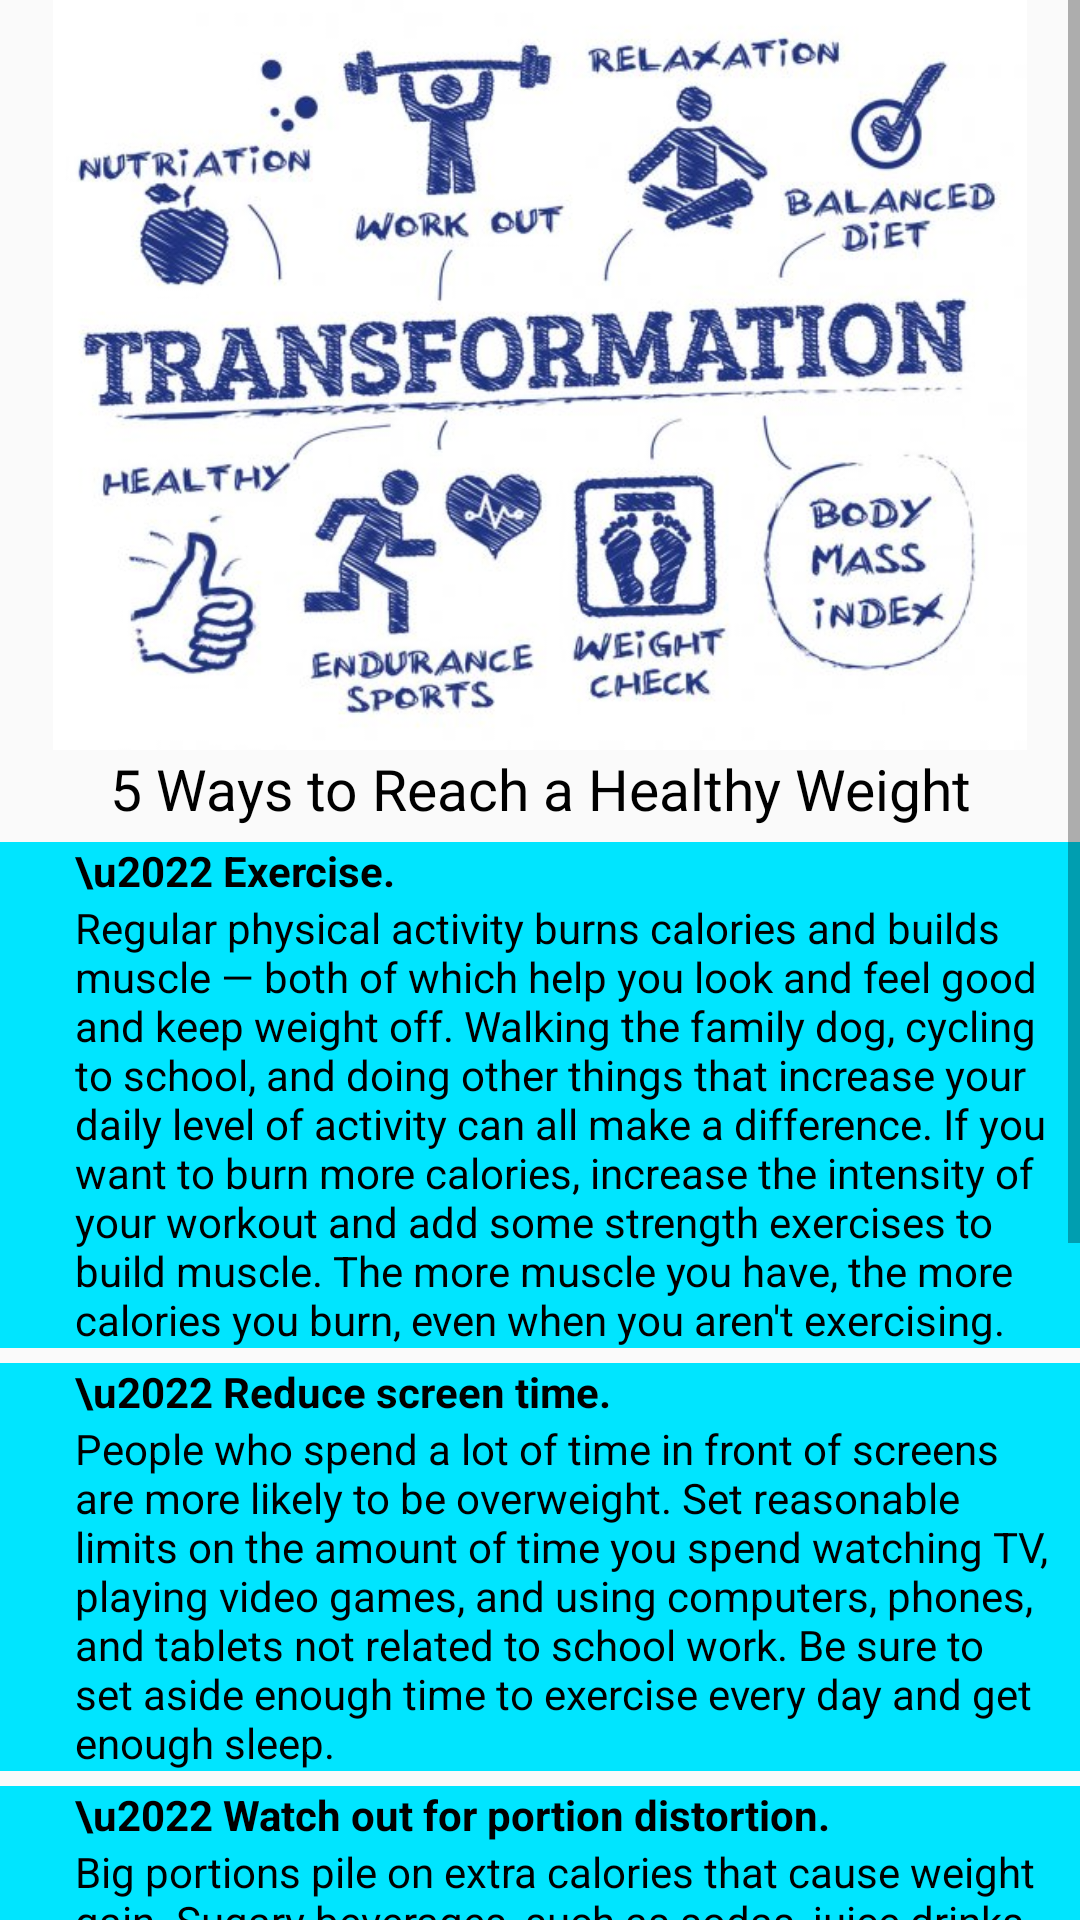

Produce the Android XML layout that renders to this screen, including the resource entries it uses.
<!-- AndroidManifest.xml: application theme Theme.AppCompat.Light -->
<!-- res/layout/activity_bmi_overweight_health_tips.xml -->
<?xml version="1.0" encoding="utf-8"?>

<ScrollView xmlns:android="http://schemas.android.com/apk/res/android"
    xmlns:app="http://schemas.android.com/apk/res-auto"
    xmlns:tools="http://schemas.android.com/tools"
    android:layout_width="match_parent"
    android:layout_height="match_parent"
    tools:context=".bmi_overweight_health_tips">

    <LinearLayout
        android:layout_width="match_parent"
        android:layout_height="match_parent"
        android:orientation="vertical">


        <ImageView
            android:src="@drawable/underweight"
            android:layout_width="match_parent"
            android:layout_height="250dp"/>

        <TextView
            android:textAlignment="center"
            android:textSize="19sp"
            android:text="5 Ways to Reach a Healthy Weight"
            android:textColor="@color/black"
            android:layout_width="match_parent"
            android:layout_height="wrap_content"/>

        <LinearLayout
            android:layout_marginTop="5dp"
            android:layout_width="wrap_content"
            android:layout_height="wrap_content"
            android:orientation="vertical"
            android:background="#00E5FF"
            >

            <TextView
                android:layout_marginLeft="25dp"
                android:textColor="@color/black"
                android:layout_width="wrap_content"
                android:layout_height="wrap_content"
                android:text="\u2022 Exercise."
                android:textStyle="bold" />

            <TextView
                android:layout_marginLeft="25dp"
                android:layout_width="wrap_content"
                android:layout_height="wrap_content"
                android:textColor="@color/black"
                android:text="Regular physical activity burns calories and builds muscle — both of which help you look and feel good and keep weight off. Walking the family dog, cycling to school, and doing other things that increase your daily level of activity can all make a difference. If you want to burn more calories, increase the intensity of your workout and add some strength exercises to build muscle. The more muscle you have, the more calories you burn, even when you aren't exercising."
                />

        </LinearLayout>

        <LinearLayout
            android:layout_marginTop="5dp"
            android:layout_width="wrap_content"
            android:layout_height="wrap_content"
            android:orientation="vertical"
            android:background="#00E5FF"
            >

            <TextView
                android:layout_marginLeft="25dp"
                android:textColor="@color/black"
                android:layout_width="wrap_content"
                android:layout_height="wrap_content"
                android:text="\u2022 Reduce screen time."
                android:textStyle="bold" />

            <TextView
                android:layout_marginLeft="25dp"
                android:layout_width="wrap_content"
                android:layout_height="wrap_content"
                android:textColor="@color/black"
                android:text="People who spend a lot of time in front of screens are more likely to be overweight. Set reasonable limits on the amount of time you spend watching TV, playing video games, and using computers, phones, and tablets not related to school work. Be sure to set aside enough time to exercise every day and get enough sleep."
                />

        </LinearLayout>

        <LinearLayout
            android:layout_marginTop="5dp"
            android:layout_width="wrap_content"
            android:layout_height="wrap_content"
            android:orientation="vertical"
            android:background="#00E5FF"
            >

            <TextView
                android:layout_marginLeft="25dp"
                android:textColor="@color/black"
                android:layout_width="wrap_content"
                android:layout_height="wrap_content"
                android:text="\u2022 Watch out for portion distortion. "
                android:textStyle="bold" />

            <TextView
                android:layout_marginLeft="25dp"
                android:layout_width="wrap_content"
                android:layout_height="wrap_content"
                android:textColor="@color/black"
                android:text="Big portions pile on extra calories that cause weight gain. Sugary beverages, such as sodas, juice drinks, and sports drinks, are empty calories that also contribute to obesity. So choose smaller portions (or share restaurant portions) and go for water or low-fat milk instead of soda."
                />

        </LinearLayout>

        <LinearLayout
            android:layout_marginTop="5dp"
            android:layout_width="wrap_content"
            android:layout_height="wrap_content"
            android:orientation="vertical"
            android:background="#00E5FF"
            >

            <TextView
                android:layout_marginLeft="25dp"
                android:textColor="@color/black"
                android:layout_width="wrap_content"
                android:layout_height="wrap_content"
                android:text="\u2022 Eat 5 servings of fruits and veggies a day. "
                android:textStyle="bold" />

            <TextView
                android:layout_marginLeft="25dp"
                android:layout_width="wrap_content"
                android:layout_height="wrap_content"
                android:textColor="@color/black"
                android:text="Fruits and veggies are about more than just vitamins and minerals. They're also packed with fiber, which means they fill you up. And when you fill up on fruits and veggies, you're less likely to overeat."
                />

        </LinearLayout>

        <LinearLayout
            android:layout_marginTop="5dp"
            android:layout_width="wrap_content"
            android:layout_height="wrap_content"
            android:orientation="vertical"
            android:background="#00E5FF"
            >

            <TextView
                android:layout_marginLeft="25dp"
                android:textColor="@color/black"
                android:layout_width="wrap_content"
                android:layout_height="wrap_content"
                android:text="\u2022 Don't skip breakfast. "
                android:textStyle="bold" />

            <TextView
                android:layout_marginLeft="25dp"
                android:layout_width="wrap_content"
                android:layout_height="wrap_content"
                android:textColor="@color/black"
                android:text="Breakfast kickstarts your metabolism, burning calories from the get-go and giving you energy to do more during the day. People who skip breakfast often feel so hungry that they eat more later on. So they get more calories than they would have if they ate breakfast. In fact, people who skip breakfast tend to have higher BMIs than people who eat breakfast."
                />

        </LinearLayout>

        <TextView
            android:layout_marginTop="5dp"
            android:textAlignment="center"
            android:gravity="center"
            android:layout_gravity="center"
            android:text="Credits: kidshealth.org \n\n Source: https://kidshealth.org/en/teens/weight-tips.html"
            android:layout_width="wrap_content"
            android:layout_height="wrap_content"
            />

    </LinearLayout>

</ScrollView>
<!-- resources referenced by this layout -->
<resources>
  <!-- drawable underweight: jpg bitmap (drawable, 60102 bytes) -->
  <!-- not gathered from this repository: default colours our renderer supplied (Android Studio template values) -->
  <color name="black">#FF000000</color>
</resources>
